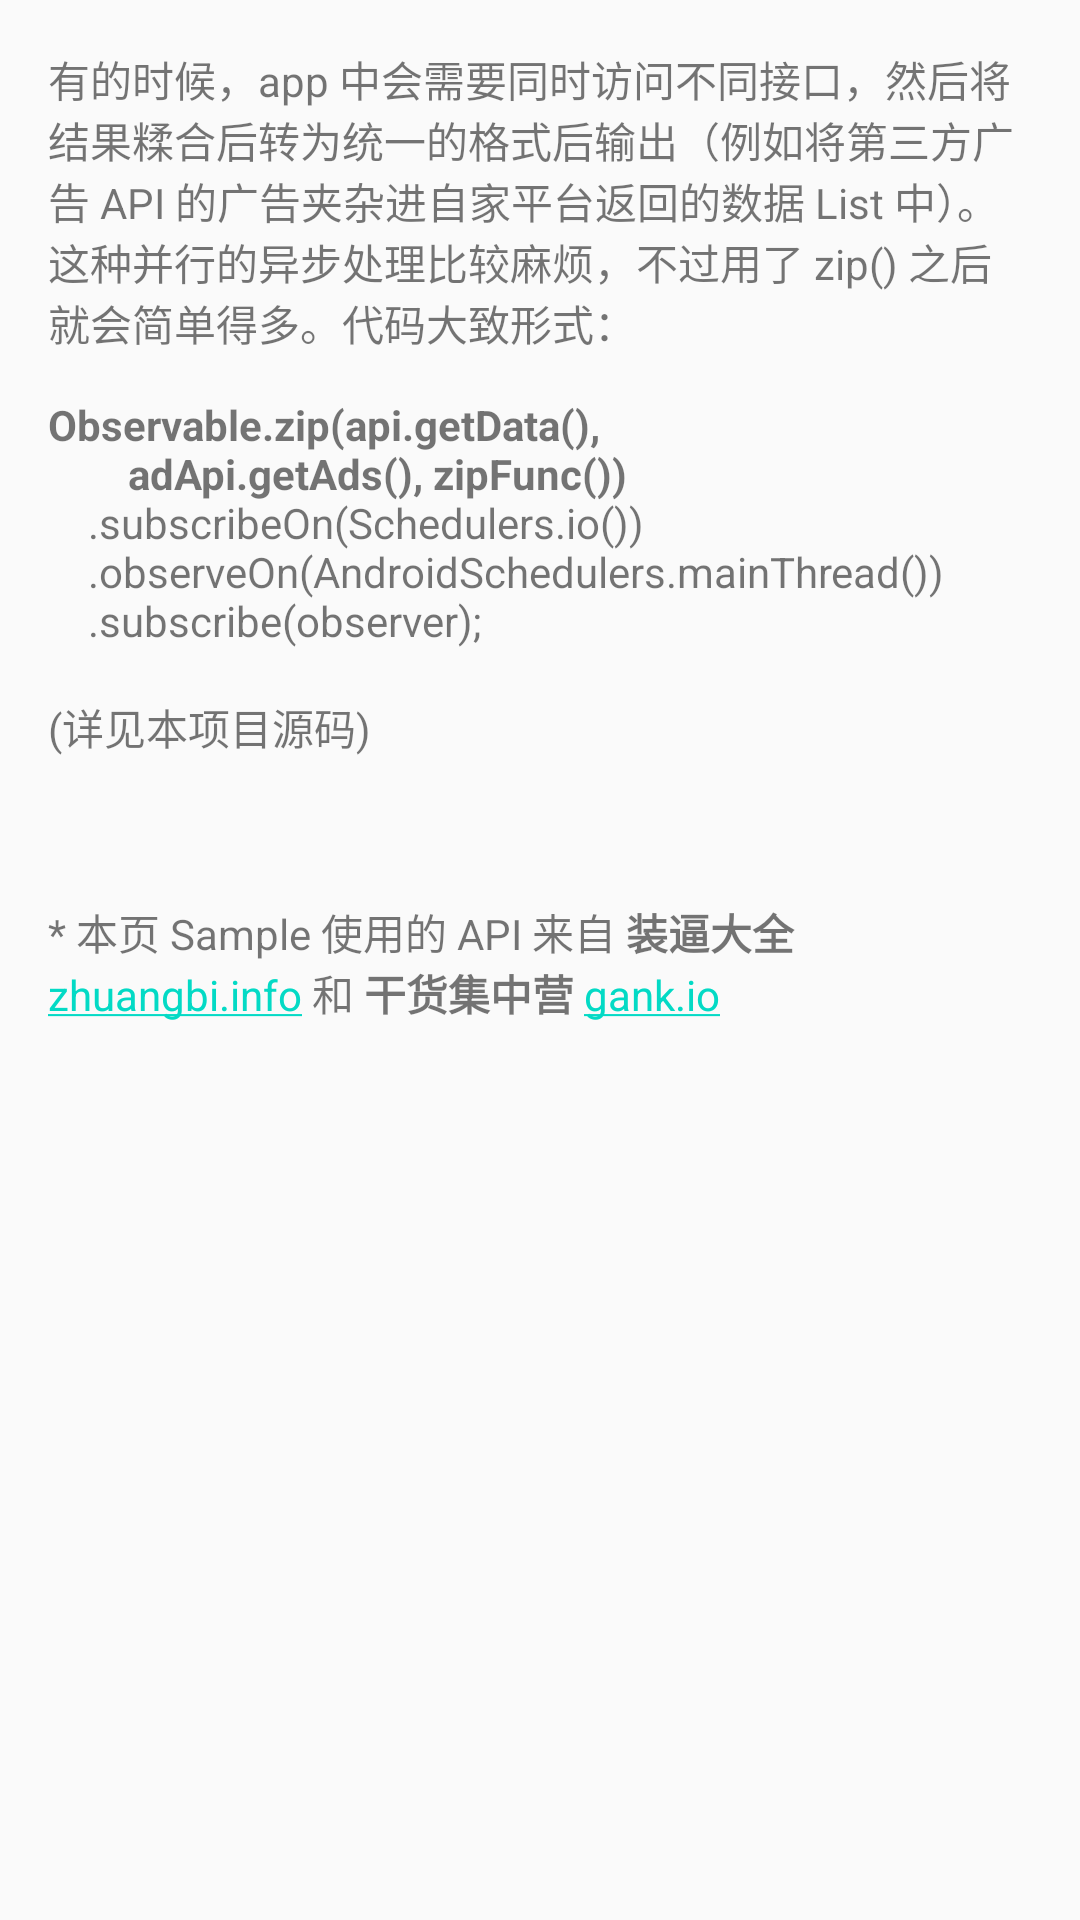

Here is an Android app screen rendered from its layout file. Give the layout XML and the strings, colors and styles it references.
<!-- AndroidManifest.xml: application theme AppTheme -->
<!-- res/layout/dialog_zip.xml -->
<?xml version="1.0" encoding="utf-8"?>
<ScrollView xmlns:android="http://schemas.android.com/apk/res/android"
    android:layout_width="match_parent"
    android:layout_height="match_parent"
    android:orientation="vertical"
    android:padding="16dp">

    <LinearLayout
        android:layout_width="match_parent"
        android:layout_height="wrap_content"
        android:orientation="vertical">

        <TextView
            android:layout_width="match_parent"
            android:layout_height="wrap_content"
            android:text="@string/dialog_zip" />

        <TextView
            android:layout_width="match_parent"
            android:layout_height="wrap_content"
            android:layout_marginTop="48dp"
            android:autoLink="web"
            android:text="@string/api_source_zhuangbi_and_gank" />

    </LinearLayout>
</ScrollView>
<!-- resources referenced by this layout -->
<resources>
  <string name="api_source_zhuangbi_and_gank">* 本页 Sample 使用的 API 来自 <b>装逼大全</b> zhuangbi.info 和 <b>干货集中营</b> gank.io</string>
  <string name="dialog_zip">有的时候，app 中会需要同时访问不同接口，然后将结果糅合后转为统一的格式后输出（例如将第三方广告 API 的广告夹杂进自家平台返回的数据 List 中）。这种并行的异步处理比较麻烦，不过用了 zip() 之后就会简单得多。代码大致形式：\n\n<b>Observable.zip(api.getData(),\n        adApi.getAds(), zipFunc())</b>\n    .subscribeOn(Schedulers.io())\n    .observeOn(AndroidSchedulers.mainThread())\n    .subscribe(observer);\n\n(详见本项目源码)</string>
  <style name="AppTheme" parent="Theme.AppCompat.Light.DarkActionBar">
          <item name="windowActionBar">false</item>
          <item name="windowNoTitle">true</item>
          
          <item name="colorPrimary">@color/colorPrimary</item>
          <item name="colorPrimaryDark">@color/colorPrimaryDark</item>
          <item name="colorAccent">@color/colorAccent</item>
      </style>
  <!-- not gathered from this repository: default colours our renderer supplied (Android Studio template values) -->
  <color name="colorPrimary">#FF6200EE</color>
  <color name="colorPrimaryDark">#FF3700B3</color>
  <color name="colorAccent">#FF03DAC5</color>
</resources>
